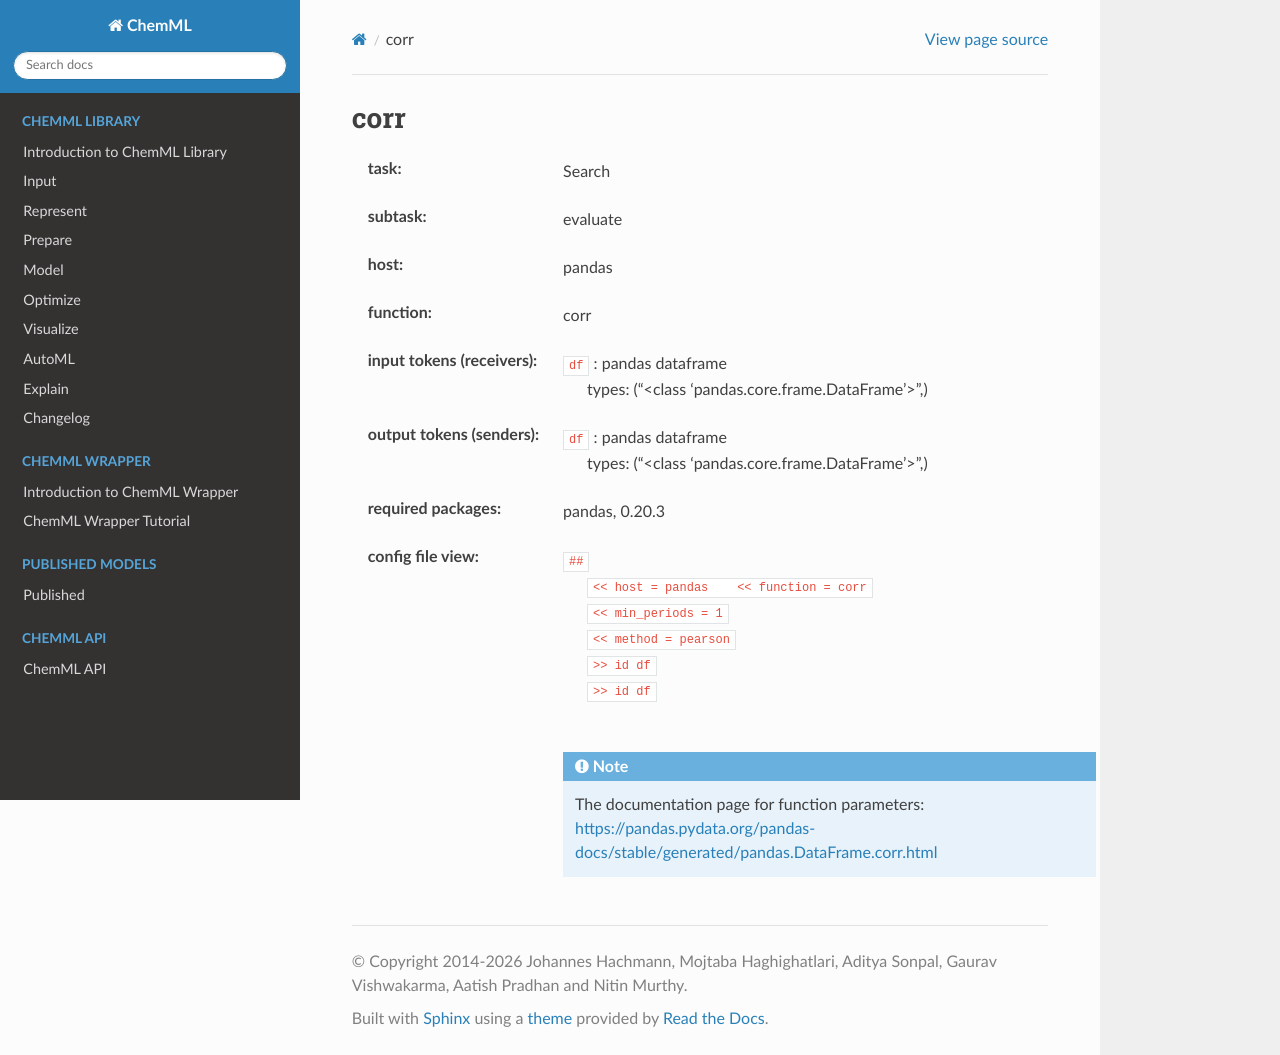

repository: hachmannlab/chemml · page: API/wrapper_docs/pandas.corr.html · generator: sphinx

.. _corr:

corr
=====

:task:
    | Search

:subtask:
    | evaluate

:host:
    | pandas

:function:
    | corr

:input tokens (receivers):
    | ``df`` : pandas dataframe
    |   types: ("<class 'pandas.core.frame.DataFrame'>",)

:output tokens (senders):
    | ``df`` : pandas dataframe
    |   types: ("<class 'pandas.core.frame.DataFrame'>",)


:required packages:
    | pandas, 0.20.3

:config file view:
    | ``##``
    |   ``<< host = pandas    << function = corr``
    |   ``<< min_periods = 1``
    |   ``<< method = pearson``
    |   ``>> id df``
    |   ``>> id df``
    |
    .. note:: The documentation page for function parameters: https://pandas.pydata.org/pandas-docs/stable/generated/pandas.DataFrame.corr.html
